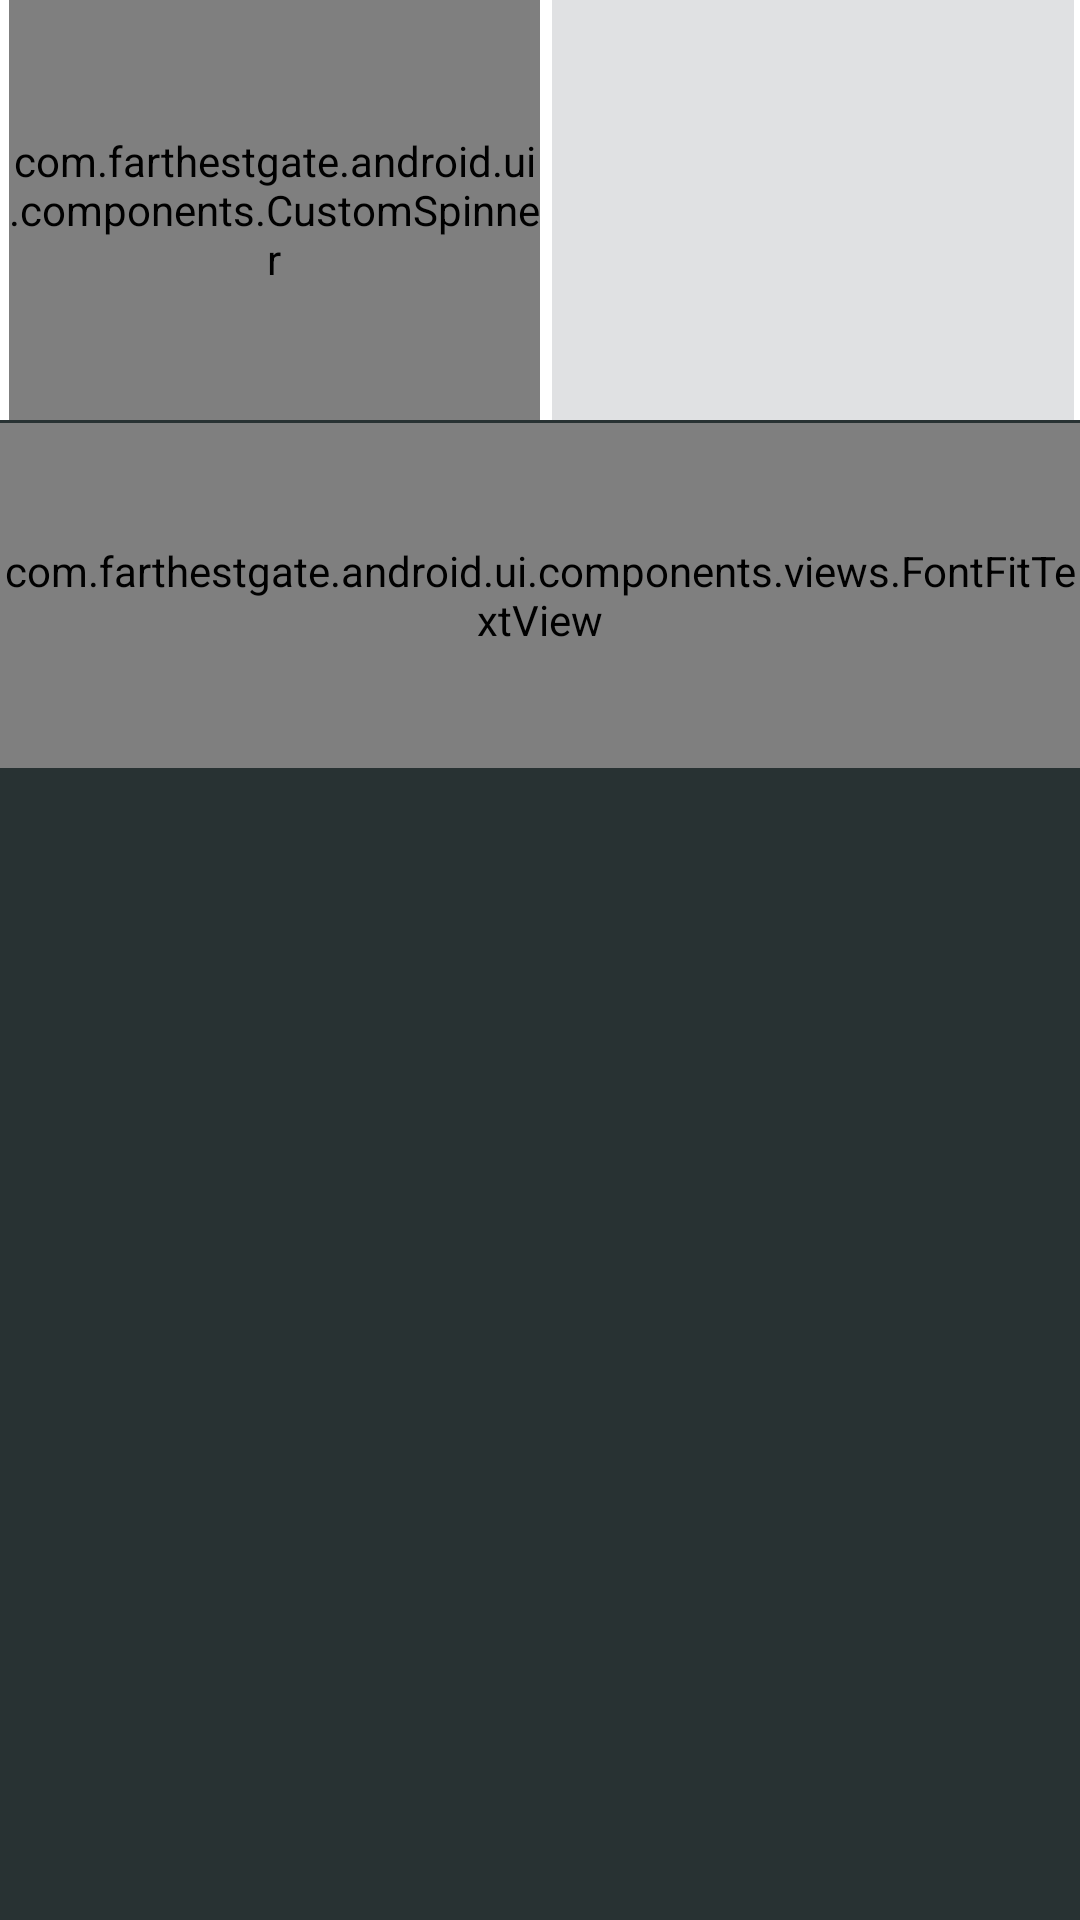

The Android layout XML behind this screen, and the referenced resources:
<!-- AndroidManifest.xml: application theme android:Theme.Holo.Light.DarkActionBar -->
<!-- res/layout/fragment_contra_change_dialog.xml -->
<RelativeLayout xmlns:android="http://schemas.android.com/apk/res/android"
    xmlns:tools="http://schemas.android.com/tools"
    android:layout_width="match_parent"
    android:layout_height="match_parent"
    tools:context="com.farthestgate.android.ui.pcn.PCNStartActivity"
    android:columnCount="2"
    android:rowCount="6"
    android:alignmentMode="alignMargins"
    android:background="#283233"
    android:columnOrderPreserved="true"
    android:orientation="vertical"
    android:gravity="top">
    <LinearLayout
        android:id="@+id/layoutContraventionContraChange"
        android:orientation="horizontal"
        android:layout_width="match_parent"
        android:layout_height="140dp"
        android:layout_alignParentBottom="false"
        android:layout_alignParentEnd="false"
        android:layout_alignParentTop="false"
        android:layout_alignParentLeft="true"
        android:layout_alignParentRight="true"
        android:background="#ffffff"
        android:weightSum="1"
        android:paddingLeft="2dp"
        android:paddingRight="2dp">
        <view
            android:id="@+id/spnOffenceContraChange"
            android:layout_width="0dp"
            android:layout_height="140dp"
            class="com.farthestgate.android.ui.components.CustomSpinner"
            android:layout_gravity="center"
            style="@style/spinner_normal"
            android:layout_weight="0.5"
            android:focusableInTouchMode="false"
            android:background="#1dcf37"
            android:layout_marginLeft="1dp"
            android:layout_marginRight="1dp"
            android:layout_marginBottom="4dp"
            android:layout_marginTop="4dp"
            android:foregroundGravity="center"
            android:fillViewport="true" />
        <LinearLayout
            android:layout_width="0dp"
            android:layout_weight="0.5"
            android:layout_height="140dp"
            android:orientation="vertical">
            <TextView
                android:id="@+id/clearSuffixContraChange"
                android:layout_width="match_parent"
                android:layout_height="wrap_content"
                android:text="@string/clear_suffix"
                android:layout_marginLeft="3dp"
                android:textColor="#1dcf37"
                android:gravity="center"
                android:background="#e0e1e3"
                android:textSize="16sp"
                android:textStyle="bold"
                android:visibility="gone"/>
            <ScrollView
                android:id="@+id/scrollViewContraChange"
                android:layout_width="match_parent"
                android:layout_height="match_parent"
                android:padding="4dp"
                android:background="#e0e1e3"
                android:layout_marginLeft="2dp"
                android:layout_centerVertical="true"
                android:layout_alignParentEnd="true"
                android:layout_gravity="center"
                android:foregroundGravity="center">
                <RadioGroup
                    android:id="@+id/rgSuffixesContraChange"
                    android:layout_width="fill_parent"
                    android:layout_height="fill_parent"
                    android:orientation="vertical"
                    android:gravity="fill_horizontal">
                </RadioGroup>
            </ScrollView>
        </LinearLayout>
    </LinearLayout>
    <com.farthestgate.android.ui.components.views.FontFitTextView
        android:id="@+id/txtContDescriptionContraChange"
        android:layout_width="wrap_content"
        android:layout_height="115dp"
        android:textAppearance="?android:attr/textAppearanceSmall"
        android:textSize="6dp"
        android:layout_centerHorizontal="true"
        android:layout_alignParentLeft="true"
        android:layout_alignParentRight="true"
        android:minHeight="90dp"
        android:background="#ffffff"
        android:minLines="2"
        android:focusableInTouchMode="false"
        android:maxLines="5"
        android:hint="Contravention Description"
        android:layout_alignParentBottom="false"
        android:layout_below="@+id/layoutContraventionContraChange"
        android:gravity="center"
        android:textIsSelectable="false"
        android:layout_marginTop="1dp" />

</RelativeLayout>
<!-- resources referenced by this layout -->
<resources>
  <string name="clear_suffix"><u>Clear Suffix</u></string>
  <style name="spinner_normal" parent="@android:style/TextAppearance.Medium">
          <item name="android:layout_width">200px</item>
          <item name="android:layout_height">140px</item>
          <item name="android:scrollbars">none</item>
          <item name="android:gravity">center_horizontal</item>
          <item name="android:background">@drawable/bg</item>
          <item name="child_background">@drawable/line</item>
          <item name="header_background">@drawable/line</item>
          <item name="footer_background">@drawable/line</item>
      </style>
  <!-- drawable bg: png bitmap (drawable-xhdpi, 15410 bytes) -->
  <!-- drawable line: png bitmap (drawable-xhdpi, 15671 bytes) -->
</resources>
